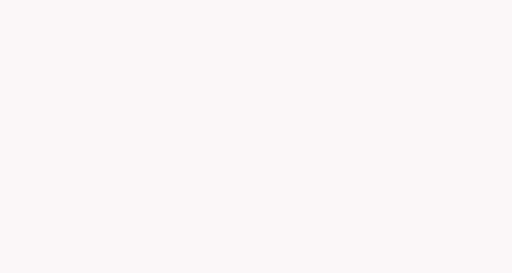
t = 0.00 s
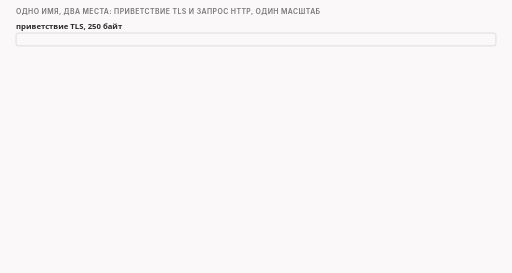
t = 1.69 s
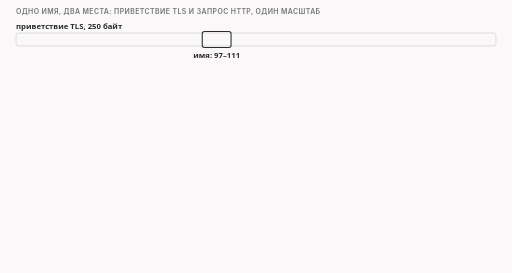
t = 3.19 s
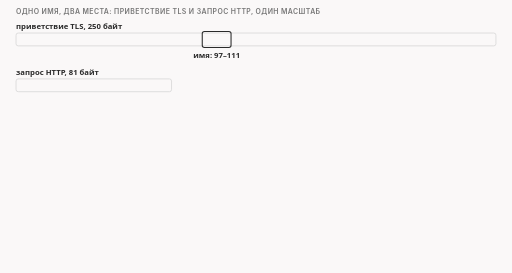
t = 4.89 s
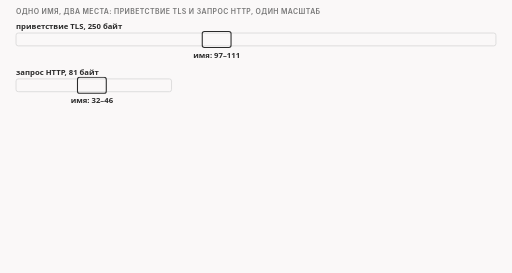
t = 6.63 s
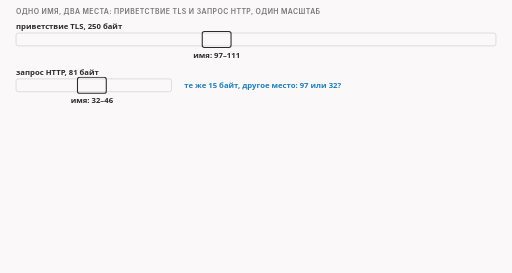
t = 8.14 s

The animated SVG that drew these frames (rendered in a browser with its animation timeline set to each time). Animation: 14 CSS @keyframes rules; frames cover the first 8.14 s, repeats indefinitely.

<svg xmlns="http://www.w3.org/2000/svg" class="v04-s04-two-strips" viewBox="0 0 960 512" width="960" height="512" role="img" aria-labelledby="v04-s04-two-strips-t v04-s04-two-strips-d">
<title id="v04-s04-two-strips-t">Одно имя в двух местах</title>
<desc id="v04-s04-two-strips-d">Одно и то же имя www.example.com, 15 байт, лежит в разных местах: в приветствии TLS на 250 байт на байтах 97–111, в запросе HTTP на 81 байт на байтах 32–46. Ниже запрос по строкам: GET /index.html HTTP/1.1 на байтах 0–23, слово Host с двоеточием на 26–30, пробел на 31, имя на 32–46, затем строки User-Agent и Accept. В приветствии имя находят ходьбой по длинам (начало на 97), в запросе поиском строки Host (начало на 32): два разбора, один результат, номер байта.</desc>
<style>
.v04-s04-two-strips{--fg:var(--dark,#2b2b2b);--fg2:var(--darkgray,#4e4e4e);--mute:var(--gray,#767676);--line:var(--lightgray,#d4d4d4);--acc:var(--secondary,#1f7fb5);--tint:var(--highlight,rgba(178,225,255,.28));--bg:var(--light,#faf8f8);--rej:#c4372b;--rejt:rgba(196,55,43,.10);--ok:#237a4b;--okt:rgba(35,122,75,.11);--amb:#a8610a;--ambt:rgba(168,97,10,.13)}
@media (prefers-color-scheme:dark){.v04-s04-two-strips{--fg:var(--dark,#ebebec);--fg2:var(--darkgray,#d4d4d4);--mute:var(--gray,#9a9a9a);--line:var(--lightgray,#4a474a);--acc:var(--secondary,#b2e1ff);--tint:var(--highlight,rgba(178,225,255,.14));--bg:var(--light,#161618);--rej:#ff8f80;--rejt:rgba(255,143,128,.14);--ok:#7fd9a1;--okt:rgba(127,217,161,.13);--amb:#f0b866;--ambt:rgba(240,184,102,.14)}}
.v04-s04-two-strips .bg{fill:var(--bg)}
.v04-s04-two-strips text{font-family:var(--bodyFont,'Source Sans 3'),system-ui,-apple-system,'Segoe UI',Roboto,sans-serif;font-size:16px;fill:var(--fg2);paint-order:stroke;stroke:var(--bg);stroke-width:4px;stroke-linejoin:round}
.v04-s04-two-strips .tk{font-weight:600;fill:var(--fg)}
.v04-s04-two-strips .sm{font-size:14.5px}
.v04-s04-two-strips .m{font-family:var(--codeFont,'JetBrains Mono'),ui-monospace,'Cascadia Code',Consolas,monospace;font-size:14.5px}
.v04-s04-two-strips .mk{font-family:var(--codeFont,'JetBrains Mono'),ui-monospace,'Cascadia Code',Consolas,monospace;font-size:14.5px;font-weight:600;fill:var(--fg)}
.v04-s04-two-strips .ml{font-family:var(--codeFont,'JetBrains Mono'),ui-monospace,'Cascadia Code',Consolas,monospace;font-size:17px;font-weight:600;fill:var(--fg)}
.v04-s04-two-strips .hx{font-family:var(--codeFont,'JetBrains Mono'),ui-monospace,'Cascadia Code',Consolas,monospace;font-size:14px;font-weight:600;fill:var(--fg)}
.v04-s04-two-strips .cap{font-family:var(--headerFont,Inter),system-ui,-apple-system,'Segoe UI',Roboto,sans-serif;font-size:13px;font-weight:600;letter-spacing:.06em;text-transform:uppercase;fill:var(--mute)}
.v04-s04-two-strips .mu{fill:var(--mute)}.v04-s04-two-strips .fg{fill:var(--fg)}.v04-s04-two-strips .acc{fill:var(--acc)}.v04-s04-two-strips .rej{fill:var(--rej)}.v04-s04-two-strips .ok{fill:var(--ok)}.v04-s04-two-strips .amb{fill:var(--amb)}
.v04-s04-two-strips .c{text-anchor:middle}.v04-s04-two-strips .r{text-anchor:end}
.v04-s04-two-strips .bx{fill:var(--bg);stroke:var(--line);stroke-width:1.4}
.v04-s04-two-strips .bxs{fill:var(--bg);stroke:var(--mute);stroke-width:1.4}
.v04-s04-two-strips .bxa{fill:var(--tint);stroke:var(--acc);stroke-width:1.4}
.v04-s04-two-strips .bxr{fill:var(--rejt);stroke:var(--rej);stroke-width:1.4}
.v04-s04-two-strips .bxo{fill:var(--okt);stroke:var(--ok);stroke-width:1.4}
.v04-s04-two-strips .bxb{fill:var(--ambt);stroke:var(--amb);stroke-width:1.4}
.v04-s04-two-strips .bxn{fill:none;stroke:var(--fg);stroke-width:2}
.v04-s04-two-strips .bxd{fill:none;stroke:var(--mute);stroke-width:1.3;stroke-dasharray:5 4}
.v04-s04-two-strips .bxda{fill:none;stroke:var(--acc);stroke-width:1.6;stroke-dasharray:5 4}
.v04-s04-two-strips .pill{fill:var(--bg);stroke:none}
.v04-s04-two-strips .lf{fill:none;stroke:var(--fg2);stroke-width:2}
.v04-s04-two-strips .lm{fill:none;stroke:var(--mute);stroke-width:1.4}
.v04-s04-two-strips .lmd{fill:none;stroke:var(--mute);stroke-width:1.4;stroke-dasharray:5 4}
.v04-s04-two-strips .la{fill:none;stroke:var(--acc);stroke-width:2}
.v04-s04-two-strips .lad{fill:none;stroke:var(--acc);stroke-width:2;stroke-dasharray:5 4}
.v04-s04-two-strips .lr{fill:none;stroke:var(--rej);stroke-width:2.4}
.v04-s04-two-strips .lo{fill:none;stroke:var(--ok);stroke-width:2.4}
.v04-s04-two-strips .lcut{fill:none;stroke:var(--rej);stroke-width:1.8;stroke-dasharray:6 4}
.v04-s04-two-strips .hf{fill:var(--fg2)}.v04-s04-two-strips .ha{fill:var(--acc)}.v04-s04-two-strips .hr{fill:var(--rej)}.v04-s04-two-strips .hm{fill:var(--mute)}
.v04-s04-two-strips .a{animation-duration:36s;animation-timing-function:cubic-bezier(.3,.6,.25,1);animation-iteration-count:infinite;animation-fill-mode:both}
@media (prefers-reduced-motion:reduce){.v04-s04-two-strips .a{animation:none}.v04-s04-two-strips .tr{display:none}}
@keyframes v04-s04-two-strips-k1{0.0%{opacity:0}0.833%{opacity:0}2.083%{opacity:1}96.944%{opacity:1}98.611%{opacity:0}100%{opacity:0}}.v04-s04-two-strips .e1{animation-name:v04-s04-two-strips-k1}
@keyframes v04-s04-two-strips-k2{0.0%{opacity:0}2.778%{opacity:0}4.028%{opacity:1}96.944%{opacity:1}98.611%{opacity:0}100%{opacity:0}}.v04-s04-two-strips .e2{animation-name:v04-s04-two-strips-k2}
@keyframes v04-s04-two-strips-k3{0.0%{opacity:0}6.667%{opacity:0}7.917%{opacity:1}96.944%{opacity:1}98.611%{opacity:0}100%{opacity:0}}.v04-s04-two-strips .e3{animation-name:v04-s04-two-strips-k3}
@keyframes v04-s04-two-strips-k4{0.0%{opacity:0}11.667%{opacity:0}12.917%{opacity:1}96.944%{opacity:1}98.611%{opacity:0}100%{opacity:0}}.v04-s04-two-strips .e4{animation-name:v04-s04-two-strips-k4}
@keyframes v04-s04-two-strips-k5{0.0%{opacity:0}15.556%{opacity:0}16.806%{opacity:1}96.944%{opacity:1}98.611%{opacity:0}100%{opacity:0}}.v04-s04-two-strips .e5{animation-name:v04-s04-two-strips-k5}
@keyframes v04-s04-two-strips-k6{0.0%{opacity:0}20.0%{opacity:0}21.25%{opacity:1}96.944%{opacity:1}98.611%{opacity:0}100%{opacity:0}}.v04-s04-two-strips .e6{animation-name:v04-s04-two-strips-k6}
@keyframes v04-s04-two-strips-k7{0.0%{opacity:0}26.667%{opacity:0}27.917%{opacity:1}96.944%{opacity:1}98.611%{opacity:0}100%{opacity:0}}.v04-s04-two-strips .e7{animation-name:v04-s04-two-strips-k7}
@keyframes v04-s04-two-strips-k8{0.0%{opacity:0}27.222%{opacity:0}28.472%{opacity:1}96.944%{opacity:1}98.611%{opacity:0}100%{opacity:0}}.v04-s04-two-strips .e8{animation-name:v04-s04-two-strips-k8}
@keyframes v04-s04-two-strips-k9{0.0%{opacity:0}33.333%{opacity:0}34.583%{opacity:1}96.944%{opacity:1}98.611%{opacity:0}100%{opacity:0}}.v04-s04-two-strips .e9{animation-name:v04-s04-two-strips-k9}
@keyframes v04-s04-two-strips-k10{0.0%{opacity:0}36.111%{opacity:0}37.361%{opacity:1}96.944%{opacity:1}98.611%{opacity:0}100%{opacity:0}}.v04-s04-two-strips .e10{animation-name:v04-s04-two-strips-k10}
@keyframes v04-s04-two-strips-k11{0.0%{opacity:0}41.667%{opacity:0}42.917%{opacity:1}96.944%{opacity:1}98.611%{opacity:0}100%{opacity:0}}.v04-s04-two-strips .e11{animation-name:v04-s04-two-strips-k11}
@keyframes v04-s04-two-strips-k12{0.0%{opacity:0}50.0%{opacity:0}51.25%{opacity:1}96.944%{opacity:1}98.611%{opacity:0}100%{opacity:0}}.v04-s04-two-strips .e12{animation-name:v04-s04-two-strips-k12}
@keyframes v04-s04-two-strips-k13{0.0%{opacity:0}56.944%{opacity:0}58.194%{opacity:1}96.944%{opacity:1}98.611%{opacity:0}100%{opacity:0}}.v04-s04-two-strips .e13{animation-name:v04-s04-two-strips-k13}
@keyframes v04-s04-two-strips-k14{0.0%{opacity:0}66.667%{opacity:0}67.917%{opacity:1}96.944%{opacity:1}98.611%{opacity:0}100%{opacity:0}}.v04-s04-two-strips .e14{animation-name:v04-s04-two-strips-k14}</style>
<rect class="bg" x="0" y="0" width="960" height="512"/>
<g class="a e1"><text class="cap" x="30" y="26">одно имя, два места: приветствие TLS и запрос HTTP, один масштаб</text></g>
<g class="a e2"><text class="sm tk" x="30" y="54">приветствие TLS, 250 байт</text><rect class="bx" x="30" y="62" width="900" height="24" rx="4"/></g>
<g class="a e3"><rect class="bxn" x="379.2" y="59" width="54" height="30" rx="4"/><text class="sm tk c" x="406.2" y="108">имя: 97–111</text></g>
<g class="a e4"><text class="sm tk" x="30" y="140">запрос HTTP, 81 байт</text><rect class="bx" x="30" y="148" width="291.6" height="24" rx="4"/></g>
<g class="a e5"><rect class="bxn" x="145.2" y="145" width="54" height="30" rx="4"/><text class="sm tk c" x="172.2" y="194">имя: 32–46</text></g>
<g class="a e6"><text class="sm tk acc" x="345.6" y="165">те же 15 байт, другое место: 97 или 32?</text></g>
<g class="a e7"><text class="cap" x="30" y="232">запрос HTTP крупнее, по строкам, с номерами байтов</text></g>
<g class="a e8"><rect class="bx" x="30" y="276" width="264" height="34" rx="3"/><text class="m c" x="162" y="298">GET /index.html HTTP/1.1</text><rect class="bxs" x="294" y="276" width="22" height="34" rx="3"/><rect class="bxa" x="316" y="276" width="55" height="34" rx="3"/><text class="mk c" x="343.5" y="298">Host:</text><rect class="bx" x="371" y="276" width="11" height="34" rx="3"/><rect class="bxo" x="382" y="276" width="165" height="34" rx="3"/><text class="mk c" x="464.5" y="298">www.example.com</text><rect class="bxs" x="547" y="276" width="22" height="34" rx="3"/><rect class="bx" x="569" y="276" width="165" height="34" rx="3"/><text class="m c" x="651.5" y="298">User-Agent: lab</text><rect class="bxs" x="734" y="276" width="22" height="34" rx="3"/><rect class="bx" x="756" y="276" width="121" height="34" rx="3"/><text class="m c" x="816.5" y="298">Accept: */*</text><rect class="bxs" x="877" y="276" width="22" height="34" rx="3"/><rect class="bxs" x="899" y="276" width="22" height="34" rx="3"/></g>
<g class="a e9"><text class="sm mu c" x="30" y="330">0</text><text class="sm mu c" x="316" y="330">26</text><text class="sm mu c" x="382" y="330">32</text><text class="sm mu c" x="547" y="330">47</text><text class="sm mu c" x="569" y="330">49</text><text class="sm mu c" x="756" y="330">66</text><text class="sm mu c" x="899" y="330">79</text></g>
<g class="a e10"><path class="lf" d="M382 266L382 276"/><rect class="bxa" x="382" y="240" width="96.3" height="26" rx="5"/><text class="sm tk c" x="430.1" y="258">host = 32</text></g>
<g class="a e11"><rect class="bxs" x="30" y="339" width="18" height="18" rx="3"/><text class="sm" x="56" y="353">конец строки (0d 0a)</text><rect class="bxa" x="250" y="339" width="18" height="18" rx="3"/><text class="sm" x="276" y="353">Host: байты 26–30, пробел 31</text><rect class="bxo" x="530" y="339" width="18" height="18" rx="3"/><text class="sm" x="556" y="353">имя: байты 32–46</text></g>
<g class="a e12"><rect class="bx" x="30" y="376" width="440" height="84" rx="8"/><text class="tk" x="46" y="402">в приветствии: ходьба по длинам</text><text class="sm" x="46" y="426">в байтах записано, сколько пропустить;</text><text class="sm tk" x="46" y="446">результат: имя начинается на 97</text></g>
<g class="a e13"><rect class="bx" x="490" y="376" width="440" height="84" rx="8"/><text class="tk" x="506" y="402">в запросе: поиск строки Host:</text><text class="sm" x="506" y="426">длин нет, есть строки текста;</text><text class="sm tk" x="506" y="446">результат: имя начинается на 32</text></g>
<g class="a e14"><text class="tk" x="30" y="492">Два разных разбора, один результат: номер байта, с которого начинается имя.</text></g>
</svg>
